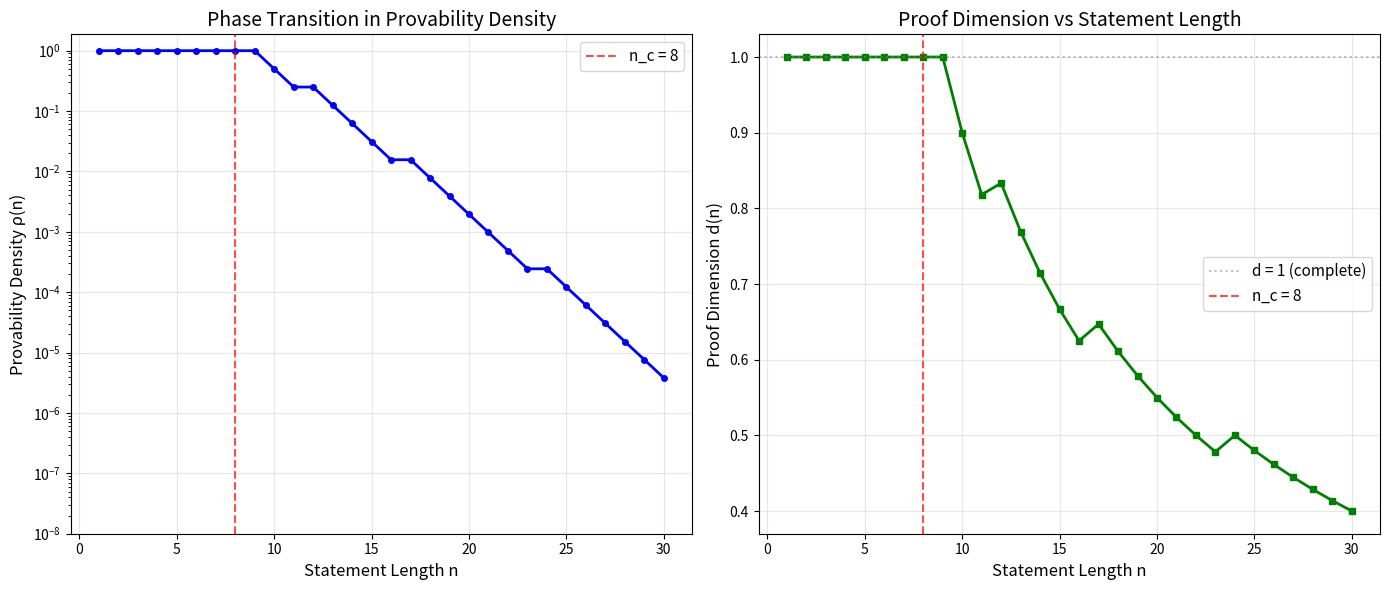
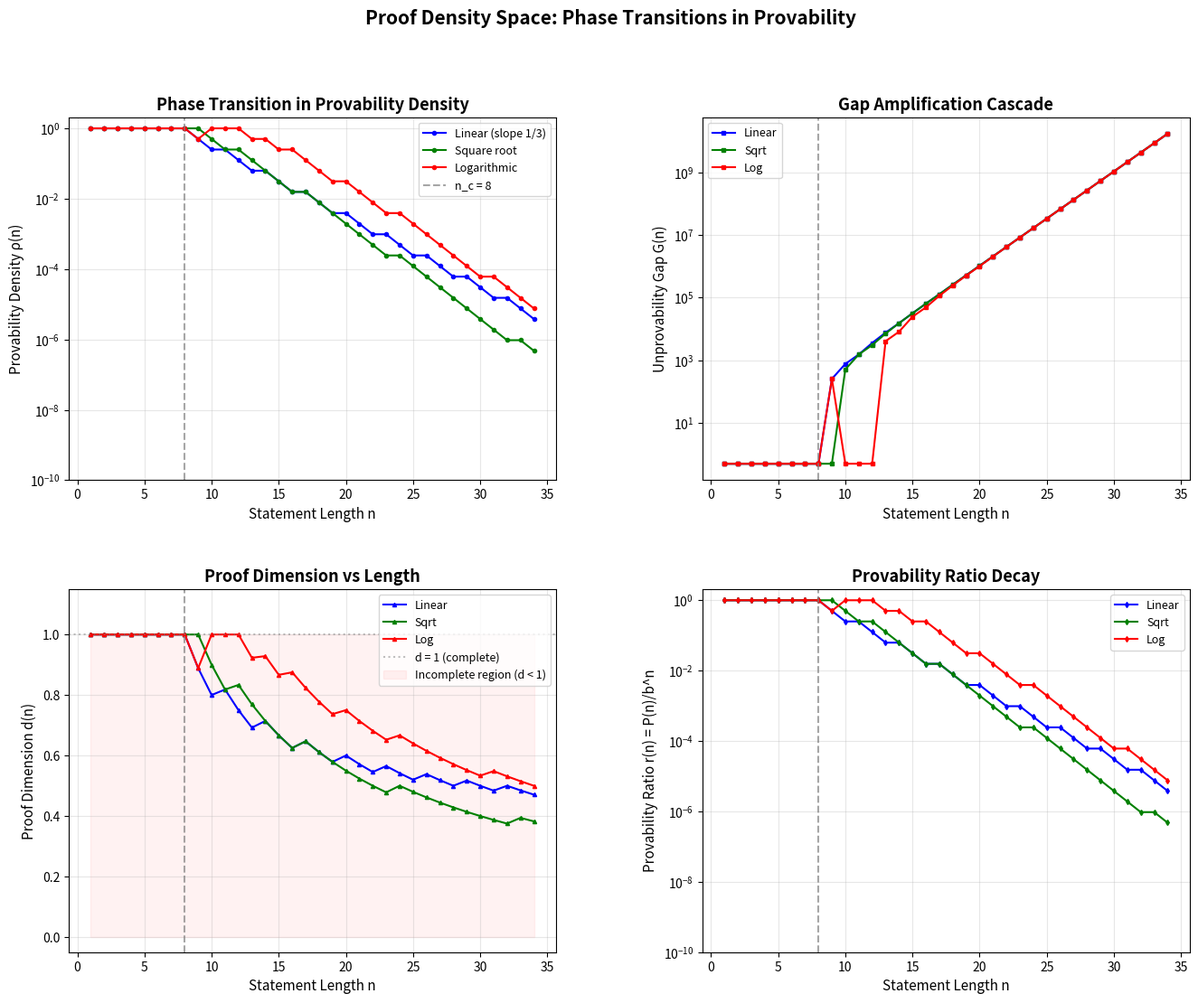

Here is the Python script that generated these plots, in order:
"""
Proof Density Phase Transitions — Numerical Demonstrations

This script demonstrates the key results from the ProofDensitySpace theory:
1. Provability density phase transition
2. Gap amplification cascade
3. Proof dimension vs incompleteness
"""

import numpy as np
import matplotlib
matplotlib.use('Agg')
import matplotlib.pyplot as plt


def provability_density(b: int, proof_bound_fn, n: int) -> float:
    """Compute provability density ρ(n) = b^proofBound(n) / b^n."""
    pb = proof_bound_fn(n)
    if n == 0:
        return 1.0
    return b ** pb / b ** n


def unprovability_gap(b: int, proof_bound_fn, n: int) -> int:
    """Compute the gap: b^n - b^proofBound(n)."""
    pb = proof_bound_fn(n)
    return max(0, b ** n - b ** pb)


def demo_phase_transition():
    """Demonstrate the phase transition in provability density."""
    print("=" * 60)
    print("DEMO 1: Provability Density Phase Transition")
    print("=" * 60)

    b = 2  # binary alphabet

    # Scenario: proofBound(n) = n for n ≤ 5, then proofBound(n) = 5 + log(n-5)
    # This models a system where short proofs cover short statements
    # but can't keep up with longer ones.
    nc = 5  # completeness threshold

    def proof_bound(n):
        if n <= nc:
            return n  # complete regime
        return nc + int(np.log2(max(1, n - nc)))  # sublinear growth

    print(f"\nAlphabet size b = {b}, Completeness threshold n_c = {nc}")
    print(f"\n{'n':>4} {'stmtCount':>12} {'provBound':>10} {'maxProvable':>12} {'density':>10} {'gap':>12}")
    print("-" * 65)

    for n in range(1, 21):
        stmt_count = b ** n
        pb = proof_bound(n)
        max_provable = b ** pb
        density = provability_density(b, proof_bound, n)
        gap = unprovability_gap(b, proof_bound, n)
        marker = " <-- TRANSITION" if n == nc + 1 else ""
        print(f"{n:>4} {stmt_count:>12} {pb:>10} {max_provable:>12} {density:>10.6f} {gap:>12}{marker}")


def demo_gap_amplification():
    """Demonstrate exponential gap amplification."""
    print("\n" + "=" * 60)
    print("DEMO 2: Gap Amplification Cascade")
    print("=" * 60)

    b = 2
    n_start = 6  # first incomplete level
    initial_gap = 1  # one unprovable statement

    print(f"\nStarting with gap = {initial_gap} at n = {n_start}")
    print(f"Under gap amplification (factor b = {b} per level):\n")

    gap = initial_gap
    for k in range(15):
        n = n_start + k
        print(f"  n = {n:>3}: gap ≥ {b}^{k} = {b**k:>10} unprovable statements")
        gap *= b

    print(f"\n  After {15} levels: at least {b**14:,} unprovable statements!")
    print("  → Incompleteness cascades exponentially")


def demo_proof_dimension():
    """Demonstrate proof dimension and its connection to incompleteness."""
    print("\n" + "=" * 60)
    print("DEMO 3: Proof Dimension Theory")
    print("=" * 60)

    b = 2

    scenarios = [
        ("Complete system", lambda n: n, "d = 1.0"),
        ("Linear proofs (slope 0.9)", lambda n: int(0.9 * n), "d = 0.9"),
        ("Linear proofs (slope 0.5)", lambda n: n // 2, "d = 0.5"),
        ("Logarithmic proofs", lambda n: max(1, int(3 * np.log2(max(1, n)))), "d → 0"),
        ("Constant proofs", lambda n: 10, "d → 0"),
    ]

    for name, pbound, expected_dim in scenarios:
        print(f"\n  {name} (proofBound(n) ≈ ..., expected {expected_dim}):")
        dims = []
        for n in [10, 50, 100, 500, 1000]:
            pb = pbound(n)
            dim = pb / n if n > 0 else 1.0
            dims.append(dim)
            incomplete = "INCOMPLETE" if pb < n else "complete"
            print(f"    n={n:>4}: proofBound={pb:>4}, dim={dim:.4f} [{incomplete}]")


def demo_critical_density_plot():
    """Generate a plot showing the phase transition."""
    b = 2
    nc = 8

    def proof_bound(n):
        if n <= nc:
            return n
        return nc + int(np.sqrt(max(0, n - nc)))

    ns = list(range(1, 31))
    densities = [provability_density(b, proof_bound, n) for n in ns]
    dimensions = [proof_bound(n) / n if n > 0 else 1.0 for n in ns]

    fig, (ax1, ax2) = plt.subplots(1, 2, figsize=(14, 6))

    # Plot 1: Provability density
    ax1.plot(ns, densities, 'b-o', markersize=4, linewidth=2)
    ax1.axvline(x=nc, color='r', linestyle='--', alpha=0.7, label=f'n_c = {nc}')
    ax1.set_xlabel('Statement Length n', fontsize=12)
    ax1.set_ylabel('Provability Density ρ(n)', fontsize=12)
    ax1.set_title('Phase Transition in Provability Density', fontsize=14)
    ax1.set_yscale('log')
    ax1.legend(fontsize=11)
    ax1.grid(True, alpha=0.3)
    ax1.set_ylim(bottom=1e-8)

    # Plot 2: Proof dimension
    ax2.plot(ns, dimensions, 'g-s', markersize=4, linewidth=2)
    ax2.axhline(y=1, color='gray', linestyle=':', alpha=0.5, label='d = 1 (complete)')
    ax2.axvline(x=nc, color='r', linestyle='--', alpha=0.7, label=f'n_c = {nc}')
    ax2.set_xlabel('Statement Length n', fontsize=12)
    ax2.set_ylabel('Proof Dimension d(n)', fontsize=12)
    ax2.set_title('Proof Dimension vs Statement Length', fontsize=14)
    ax2.legend(fontsize=11)
    ax2.grid(True, alpha=0.3)

    plt.tight_layout()
    plt.savefig('phase_transition_plot.png', dpi=150, bbox_inches='tight')
    print("\nPlot saved to phase_transition_plot.png")


if __name__ == "__main__":
    demo_phase_transition()
    demo_gap_amplification()
    demo_proof_dimension()
    demo_critical_density_plot()

    print("\n" + "=" * 60)
    print("KEY INSIGHTS FROM FORMAL PROOFS")
    print("=" * 60)
    print("""
1. COUNTING INCOMPLETENESS: In any formal system with alphabet b,
   if b^(proofBound(n)) < stmtCount(n), then unprovable statements
   MUST exist at length n. This is a purely combinatorial fact.

2. PHASE TRANSITION: At the completeness threshold n_c, the
   provability density ρ(n) drops from 1 to strictly below 1.
   This is a sharp, discontinuous transition — not gradual.

3. GAP AMPLIFICATION: A single unprovable statement at length n
   forces b^k unprovable statements at length n+k (under natural
   growth conditions). Incompleteness is self-amplifying.

4. PROOF DIMENSION: The "proof dimension" d = lim proofBound(n)/n
   characterizes the system. d < 1 ⟹ incomplete at all large scales.
""")


"""
Visualization: Phase Transition in Provability Density

Generates a comprehensive plot showing the sharp phase transition
in provability density at the Gödel threshold, along with the
exponential gap amplification.
"""

import numpy as np
import matplotlib
matplotlib.use('Agg')
import matplotlib.pyplot as plt
from matplotlib.gridspec import GridSpec


def compute_density(b, proof_bound_fn, n):
    if n == 0:
        return 1.0
    pb = proof_bound_fn(n)
    return min(1.0, b ** pb / b ** n)


def compute_gap(b, proof_bound_fn, n):
    pb = proof_bound_fn(n)
    return max(0, b ** n - b ** pb)


def compute_dimension(proof_bound_fn, n):
    if n == 0:
        return 1.0
    return proof_bound_fn(n) / n


def main():
    b = 2
    nc = 8

    def proof_bound_linear(n):
        if n <= nc:
            return n
        return nc + (n - nc) // 3

    def proof_bound_sqrt(n):
        if n <= nc:
            return n
        return nc + int(np.sqrt(max(0, n - nc)))

    def proof_bound_log(n):
        if n <= nc:
            return n
        return nc + int(2 * np.log2(max(1, n - nc)))

    ns = np.arange(1, 35)

    fig = plt.figure(figsize=(16, 12))
    gs = GridSpec(2, 2, figure=fig, hspace=0.3, wspace=0.3)

    # Plot 1: Phase transition in density
    ax1 = fig.add_subplot(gs[0, 0])
    for pf, label, color in [(proof_bound_linear, 'Linear (slope 1/3)', 'blue'),
                              (proof_bound_sqrt, 'Square root', 'green'),
                              (proof_bound_log, 'Logarithmic', 'red')]:
        densities = [compute_density(b, pf, int(n)) for n in ns]
        ax1.semilogy(ns, densities, '-o', color=color, label=label, markersize=3, linewidth=1.5)

    ax1.axvline(x=nc, color='gray', linestyle='--', alpha=0.7, label=f'n_c = {nc}')
    ax1.set_xlabel('Statement Length n', fontsize=11)
    ax1.set_ylabel('Provability Density ρ(n)', fontsize=11)
    ax1.set_title('Phase Transition in Provability Density', fontsize=13, fontweight='bold')
    ax1.legend(fontsize=9)
    ax1.grid(True, alpha=0.3)
    ax1.set_ylim(bottom=1e-10)

    # Plot 2: Gap amplification
    ax2 = fig.add_subplot(gs[0, 1])
    for pf, label, color in [(proof_bound_linear, 'Linear', 'blue'),
                              (proof_bound_sqrt, 'Sqrt', 'green'),
                              (proof_bound_log, 'Log', 'red')]:
        gaps = [compute_gap(b, pf, int(n)) for n in ns]
        gaps_positive = [max(g, 0.5) for g in gaps]
        ax2.semilogy(ns, gaps_positive, '-s', color=color, label=label, markersize=3, linewidth=1.5)

    ax2.axvline(x=nc, color='gray', linestyle='--', alpha=0.7)
    ax2.set_xlabel('Statement Length n', fontsize=11)
    ax2.set_ylabel('Unprovability Gap G(n)', fontsize=11)
    ax2.set_title('Gap Amplification Cascade', fontsize=13, fontweight='bold')
    ax2.legend(fontsize=9)
    ax2.grid(True, alpha=0.3)

    # Plot 3: Proof dimension
    ax3 = fig.add_subplot(gs[1, 0])
    for pf, label, color in [(proof_bound_linear, 'Linear', 'blue'),
                              (proof_bound_sqrt, 'Sqrt', 'green'),
                              (proof_bound_log, 'Log', 'red')]:
        dims = [compute_dimension(pf, int(n)) for n in ns]
        ax3.plot(ns, dims, '-^', color=color, label=label, markersize=3, linewidth=1.5)

    ax3.axhline(y=1, color='gray', linestyle=':', alpha=0.5, label='d = 1 (complete)')
    ax3.axvline(x=nc, color='gray', linestyle='--', alpha=0.7)
    ax3.fill_between(ns, 0, 1, alpha=0.05, color='red', label='Incomplete region (d < 1)')
    ax3.set_xlabel('Statement Length n', fontsize=11)
    ax3.set_ylabel('Proof Dimension d(n)', fontsize=11)
    ax3.set_title('Proof Dimension vs Length', fontsize=13, fontweight='bold')
    ax3.legend(fontsize=9, loc='upper right')
    ax3.grid(True, alpha=0.3)
    ax3.set_ylim(-0.05, 1.15)

    # Plot 4: Provability ratio comparison
    ax4 = fig.add_subplot(gs[1, 1])
    for pf, label, color in [(proof_bound_linear, 'Linear', 'blue'),
                              (proof_bound_sqrt, 'Sqrt', 'green'),
                              (proof_bound_log, 'Log', 'red')]:
        ratios = [min(1.0, b ** pf(int(n)) / b ** int(n)) for n in ns]
        ax4.semilogy(ns, ratios, '-d', color=color, label=label, markersize=3, linewidth=1.5)

    ax4.axvline(x=nc, color='gray', linestyle='--', alpha=0.7)
    ax4.set_xlabel('Statement Length n', fontsize=11)
    ax4.set_ylabel('Provability Ratio r(n) = P(n)/b^n', fontsize=11)
    ax4.set_title('Provability Ratio Decay', fontsize=13, fontweight='bold')
    ax4.legend(fontsize=9)
    ax4.grid(True, alpha=0.3)
    ax4.set_ylim(bottom=1e-10)

    fig.suptitle('Proof Density Space: Phase Transitions in Provability',
                 fontsize=15, fontweight='bold', y=0.98)

    plt.savefig('phase_transition_comprehensive.png', dpi=150, bbox_inches='tight')
    print("Saved: phase_transition_comprehensive.png")


if __name__ == "__main__":
    main()
